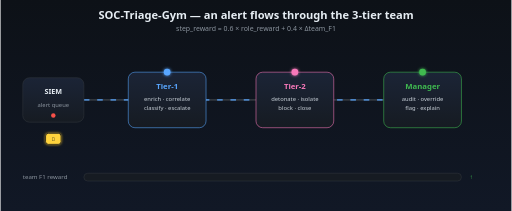
t = 0.00 s
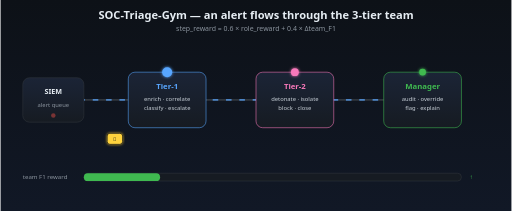
t = 1.00 s
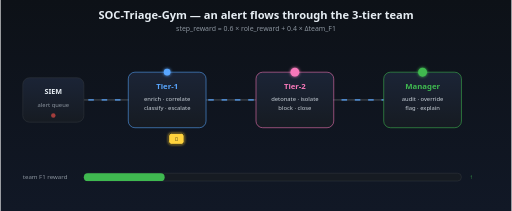
t = 2.00 s
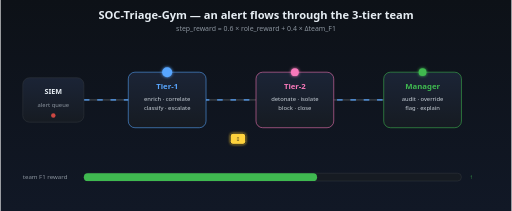
t = 3.00 s
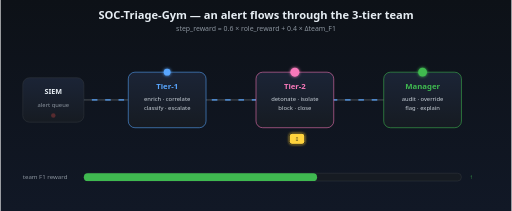
t = 3.96 s
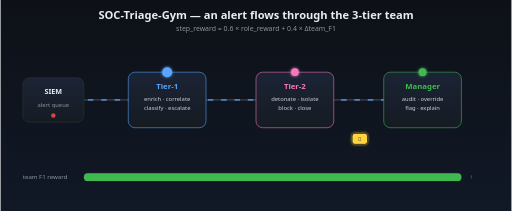
t = 4.98 s

The animated SVG that drew these frames (rendered in a browser with its animation timeline set to each time). Animation: 8 SMIL elements (animate=6,animateMotion=2); one cycle of 6.00 s, repeats indefinitely.

<svg xmlns="http://www.w3.org/2000/svg" viewBox="0 0 920 380" font-family="'Segoe UI',Helvetica,Arial,sans-serif">
  <defs>
    <linearGradient id="bg" x1="0" y1="0" x2="0" y2="1">
      <stop offset="0" stop-color="#0d1117"/>
      <stop offset="1" stop-color="#111826"/>
    </linearGradient>
    <linearGradient id="node" x1="0" y1="0" x2="0" y2="1">
      <stop offset="0" stop-color="#1b2436"/>
      <stop offset="1" stop-color="#161b22"/>
    </linearGradient>
    <filter id="glow" x="-40%" y="-40%" width="180%" height="180%">
      <feGaussianBlur stdDeviation="3.2" result="b"/>
      <feMerge><feMergeNode in="b"/><feMergeNode in="SourceGraphic"/></feMerge>
    </filter>
  </defs>

  <rect width="920" height="380" fill="url(#bg)"/>
  <text x="460" y="34" fill="#e6edf3" font-size="20" font-weight="700" text-anchor="middle">SOC-Triage-Gym — an alert flows through the 3-tier team</text>
  <text x="460" y="56" fill="#8b949e" font-size="12.5" text-anchor="middle">step_reward = 0.6 × role_reward + 0.4 × Δteam_F1</text>

  <!-- connecting rail -->
  <line x1="150" y1="180" x2="770" y2="180" stroke="#30363d" stroke-width="3"/>
  <line x1="150" y1="180" x2="770" y2="180" stroke="#58a6ff" stroke-width="3" stroke-dasharray="10 14" opacity="0.7">
    <animate attributeName="stroke-dashoffset" from="0" to="-48" dur="1.2s" repeatCount="indefinite"/>
  </line>

  <!-- SIEM source -->
  <g>
    <rect x="40" y="140" width="110" height="80" rx="12" fill="url(#node)" stroke="#30363d"/>
    <text x="95" y="170" fill="#e6edf3" font-size="13" font-weight="700" text-anchor="middle">SIEM</text>
    <text x="95" y="192" fill="#8b949e" font-size="10.5" text-anchor="middle">alert queue</text>
    <circle cx="95" cy="208" r="4" fill="#f85149">
      <animate attributeName="opacity" values="1;0.25;1" dur="1.6s" repeatCount="indefinite"/>
    </circle>
  </g>

  <!-- Tier-1 -->
  <g>
    <rect x="230" y="130" width="140" height="100" rx="12" fill="url(#node)" stroke="#58a6ff"/>
    <text x="300" y="160" fill="#58a6ff" font-size="14" font-weight="700" text-anchor="middle">Tier-1</text>
    <text x="300" y="182" fill="#c9d1d9" font-size="10.5" text-anchor="middle">enrich · correlate</text>
    <text x="300" y="198" fill="#c9d1d9" font-size="10.5" text-anchor="middle">classify · escalate</text>
    <circle cx="300" cy="130" r="6" fill="#58a6ff" filter="url(#glow)">
      <animate attributeName="r" values="6;9;6" dur="2s" begin="0s" repeatCount="indefinite"/>
    </circle>
  </g>

  <!-- Tier-2 -->
  <g>
    <rect x="460" y="130" width="140" height="100" rx="12" fill="url(#node)" stroke="#f778ba"/>
    <text x="530" y="160" fill="#f778ba" font-size="14" font-weight="700" text-anchor="middle">Tier-2</text>
    <text x="530" y="182" fill="#c9d1d9" font-size="10.5" text-anchor="middle">detonate · isolate</text>
    <text x="530" y="198" fill="#c9d1d9" font-size="10.5" text-anchor="middle">block · close</text>
    <circle cx="530" cy="130" r="6" fill="#f778ba" filter="url(#glow)">
      <animate attributeName="r" values="6;9;6" dur="2s" begin="0.66s" repeatCount="indefinite"/>
    </circle>
  </g>

  <!-- Manager -->
  <g>
    <rect x="690" y="130" width="140" height="100" rx="12" fill="url(#node)" stroke="#3fb950"/>
    <text x="760" y="160" fill="#3fb950" font-size="14" font-weight="700" text-anchor="middle">Manager</text>
    <text x="760" y="182" fill="#c9d1d9" font-size="10.5" text-anchor="middle">audit · override</text>
    <text x="760" y="198" fill="#c9d1d9" font-size="10.5" text-anchor="middle">flag · explain</text>
    <circle cx="760" cy="130" r="6" fill="#3fb950" filter="url(#glow)">
      <animate attributeName="r" values="6;9;6" dur="2s" begin="1.32s" repeatCount="indefinite"/>
    </circle>
  </g>

  <!-- travelling ticket -->
  <g filter="url(#glow)">
    <rect x="-14" y="-10" width="28" height="20" rx="5" fill="#ffd33d" stroke="#0d1117" stroke-width="1.5">
      <animateMotion path="M 95 250 L 300 250 L 530 250 L 760 250" dur="6s" repeatCount="indefinite" rotate="0"/>
    </rect>
    <text x="0" y="4" fill="#0d1117" font-size="9" font-weight="700" text-anchor="middle">🎫
      <animateMotion path="M 95 250 L 300 250 L 530 250 L 760 250" dur="6s" repeatCount="indefinite"/>
    </text>
  </g>

  <!-- reward meter -->
  <text x="40" y="322" fill="#8b949e" font-size="11">team F1 reward</text>
  <rect x="150" y="312" width="680" height="14" rx="7" fill="#161b22" stroke="#30363d"/>
  <rect x="150" y="312" width="0" height="14" rx="7" fill="#3fb950">
    <animate attributeName="width" values="0;140;140;420;420;680;680;0" keyTimes="0;0.17;0.33;0.5;0.66;0.83;0.97;1" dur="6s" repeatCount="indefinite"/>
  </rect>
  <text x="845" y="322" fill="#3fb950" font-size="11" font-weight="700">↑</text>
</svg>
